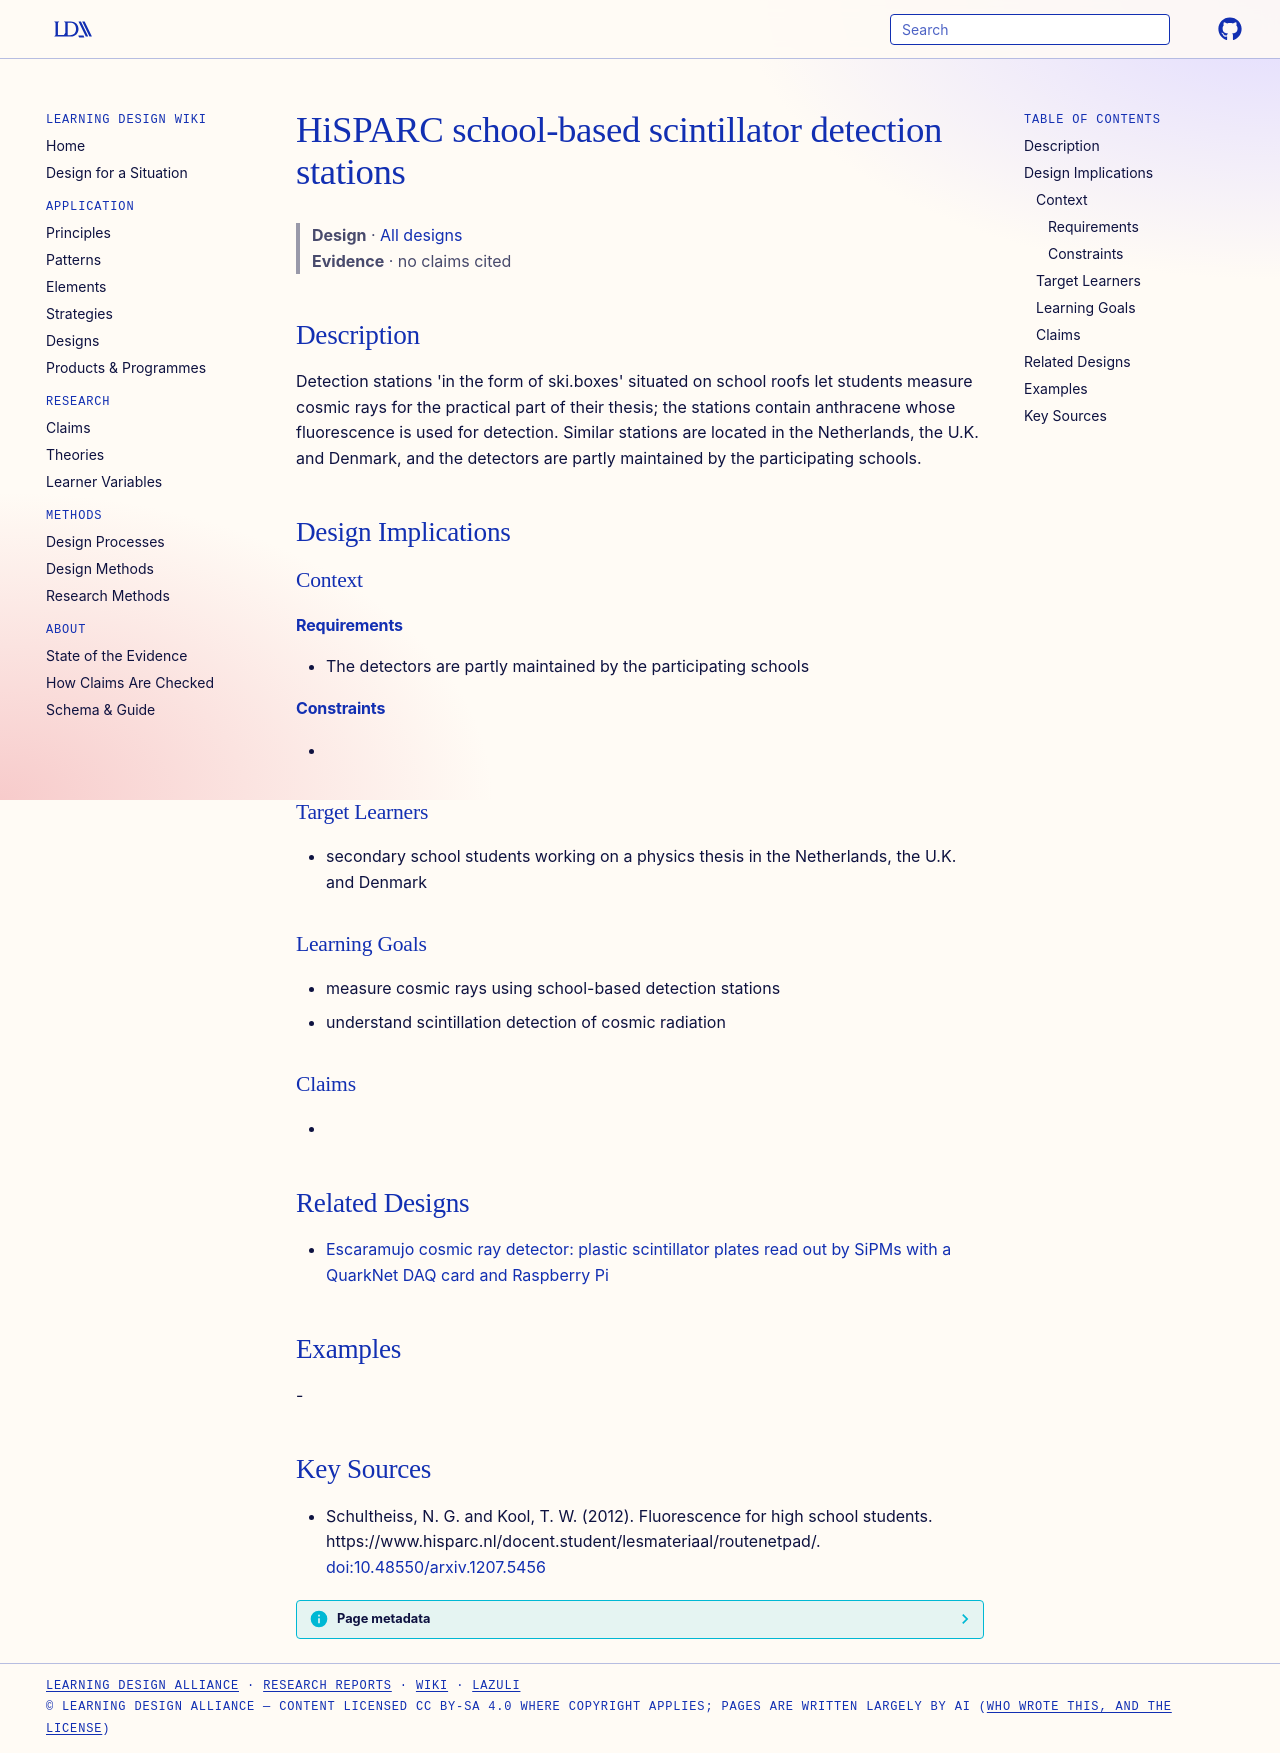

repository: Learning-Design-Alliance/learning-wiki · page: designs/hisparc-school-scintillator-stations/index.html · generator: mkdocs

---
type: design
id: hisparc-school-scintillator-stations
title: HiSPARC school-based scintillator detection stations
description: "Detection stations 'in the form of ski.boxes' situated on school roofs let students measure cosmic rays for the practical part of their thesis; the stations contain anthracene whose fluorescence is used for detection."
status: review
generated:
  by: "process:settle-candidates"
  at: 2026-11-17
sources:
  - id: schultheiss-2012
    resource: "https://www.hisparc.nl/docent.student/lesmateriaal/routenetpad/"
    title: "Schultheiss, N. G. and Kool, T. W. (2012). Fluorescence for high school students. https://www.hisparc.nl/docent.student/lesmateriaal/routenetpad/"
    author: Schultheiss, N. G. and Kool, T. W
---

# HiSPARC school-based scintillator detection stations

> **Design** · [All designs](index.md)
> **Evidence** · no claims cited

## Description
Detection stations 'in the form of ski.boxes' situated on school roofs let students measure cosmic rays for the practical part of their thesis; the stations contain anthracene whose fluorescence is used for detection. Similar stations are located in the Netherlands, the U.K. and Denmark, and the detectors are partly maintained by the participating schools.

## Design Implications

### Context
#### Requirements
- The detectors are partly maintained by the participating schools
#### Constraints
- 

### Target Learners
- secondary school students working on a physics thesis in the Netherlands, the U.K. and Denmark

### Learning Goals
- measure cosmic rays using school-based detection stations
- understand scintillation detection of cosmic radiation

### Claims
- 

## Related Designs

- [Escaramujo cosmic ray detector: plastic scintillator plates read out by SiPMs with a QuarkNet DAQ card and Raspberry Pi](escaramujo-cosmic-ray-detector.md)

## Examples
-

## Key Sources
- Schultheiss, N. G. and Kool, T. W. (2012). Fluorescence for high school students. https://www.hisparc.nl/docent.student/lesmateriaal/routenetpad/. [doi:10.48550/arxiv.1207.5456](https://doi.org/10.48550/arxiv.1207.5456)
